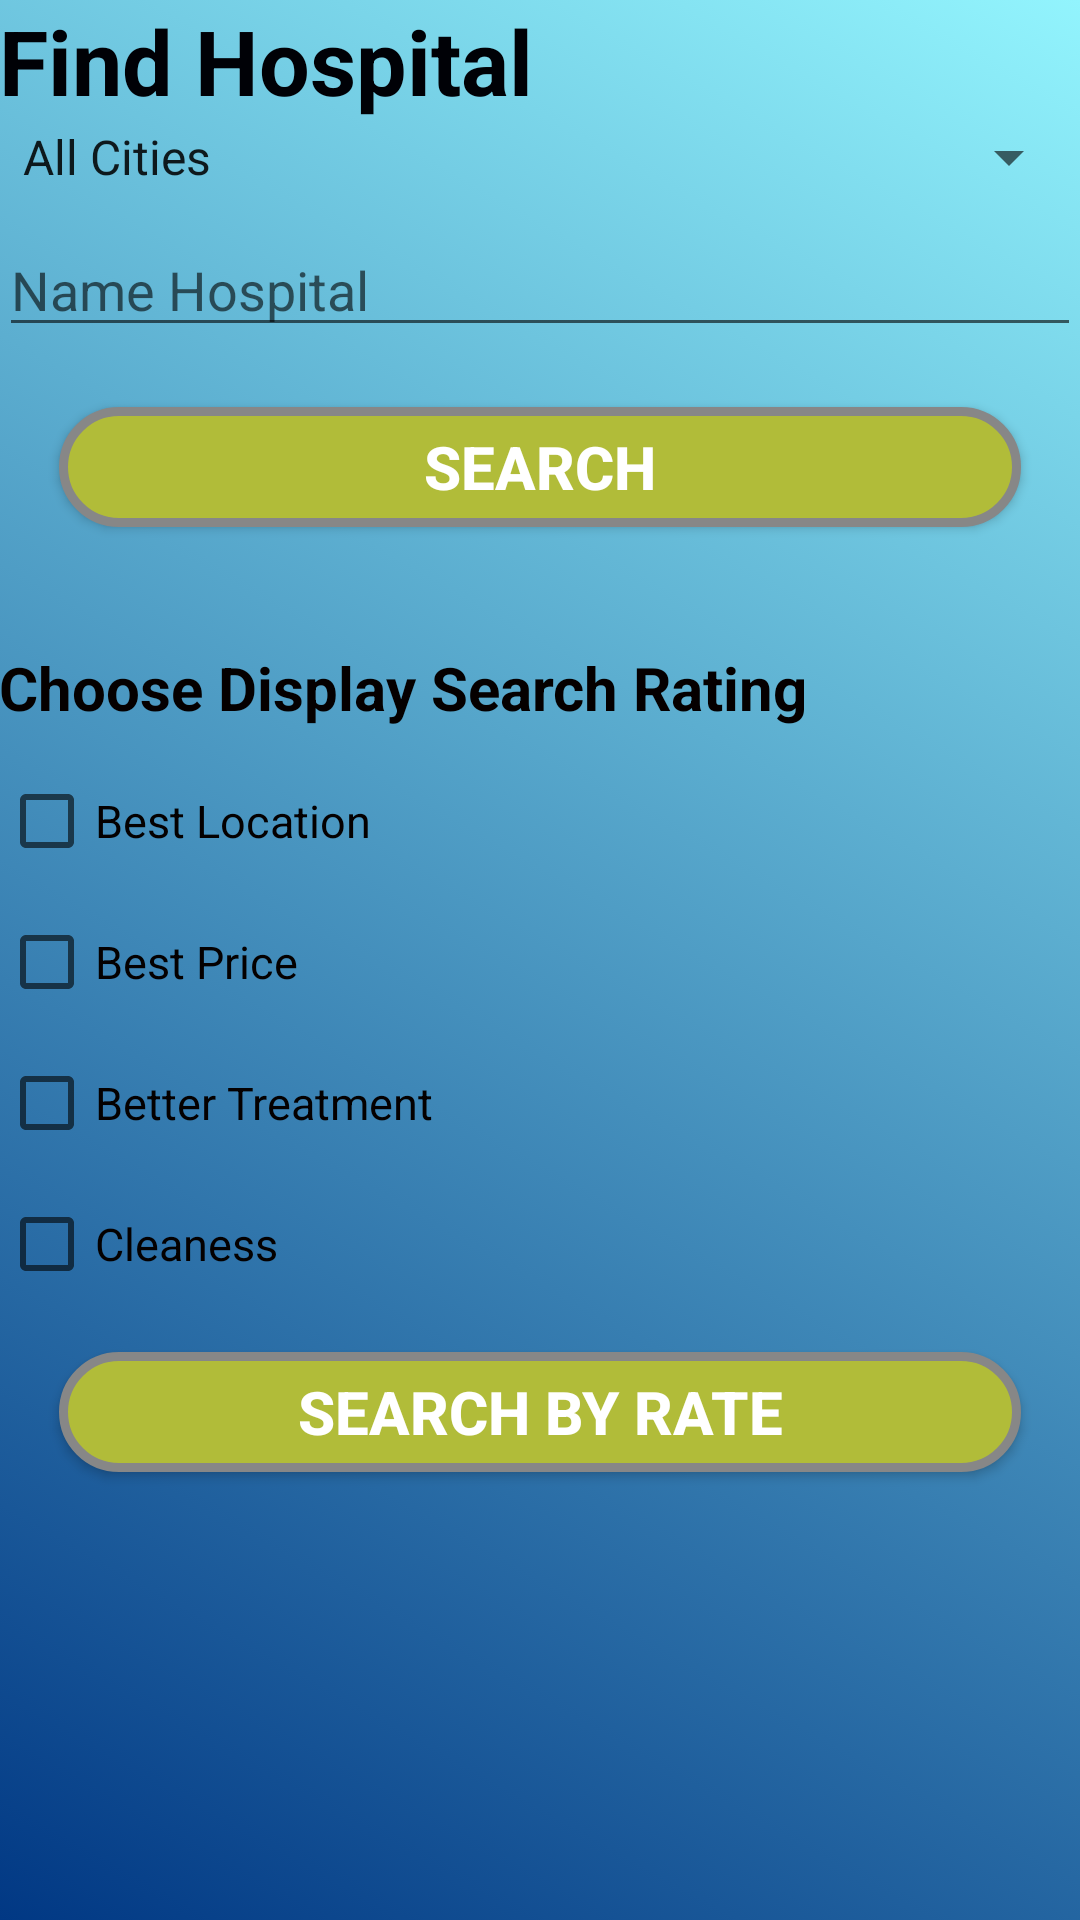

Here is an Android app screen rendered from its layout file. Give the layout XML and the strings, colors and styles it references.
<!-- AndroidManifest.xml: application theme AppTheme -->
<!-- res/layout/activity_seach_hospital.xml -->
<?xml version="1.0" encoding="utf-8"?>

<RelativeLayout xmlns:android="http://schemas.android.com/apk/res/android"
    xmlns:tools="http://schemas.android.com/tools"
    android:layout_width="match_parent"
    android:layout_height="match_parent"
    android:paddingBottom="@dimen/activity_vertical_margin"
    android:paddingLeft="@dimen/activity_horizontal_margin"
    android:paddingRight="@dimen/activity_horizontal_margin"
    android:paddingTop="@dimen/activity_vertical_margin"
    tools:context="com.hospital.snbhis.SeachHospital"
    android:background="@drawable/bg">

    <LinearLayout
        android:orientation="vertical"
        android:layout_width="match_parent"
        android:layout_height="match_parent">

        <TextView
            android:layout_width="match_parent"
            android:layout_height="wrap_content"
            android:text="Find Hospital"
            android:id="@+id/textView2"
            android:textStyle="bold"
            android:textSize="30dp"
            android:textColor="#000106" />

        <Spinner
            android:layout_width="match_parent"
            android:layout_height="wrap_content"
            android:entries="@+array/City"
            android:id="@+id/spinner"
          />

        <EditText
            android:layout_width="match_parent"
            android:layout_height="wrap_content"
            android:layout_marginTop="10dp"

            android:textSize="18dp"
            android:id="@+id/hospitalname"
            android:hint="Name Hospital" />

        <Button
            android:layout_width="match_parent"
            android:textColor="#ffffff"
            android:textSize="20sp"
            android:textStyle="bold"
            android:layout_height="40dp"
            android:layout_marginLeft="20dp"
            android:layout_marginRight="20dp"
            android:background="@drawable/button"
            android:text="Search"
            android:id="@+id/btnsearch1"
            android:layout_marginTop="20dp" />

        <TextView
            android:layout_width="match_parent"
            android:layout_height="wrap_content"
            android:text="Choose Display Search Rating"
            android:id="@+id/textView3"
            android:layout_marginTop="40dp"
            android:textStyle="bold"
            android:textSize="20dp"
            android:textColor="#050000" />

        <CheckBox
            android:layout_width="wrap_content"
            android:layout_height="wrap_content"
            android:text="Best Location"
            android:id="@+id/chLocation"
            android:layout_marginTop="15dp"
            android:textColor="#040000"
            android:textSize="15dp" />

        <CheckBox
            android:layout_width="wrap_content"
            android:layout_height="wrap_content"
            android:text="Best Price"
            android:id="@+id/chPrice"
            android:layout_marginTop="15dp"
            android:textColor="#040000"
            android:textSize="15dp" />

        <CheckBox
            android:layout_width="wrap_content"
            android:layout_height="wrap_content"
            android:text="Better Treatment"
            android:id="@+id/chTreatment"
            android:layout_marginTop="15dp"
            android:textColor="#040000"
            android:textSize="15dp" />

        <CheckBox
            android:layout_width="wrap_content"
            android:layout_height="wrap_content"
            android:text="Cleaness"
            android:id="@+id/chCleaness"
            android:layout_marginTop="15dp"
            android:textColor="#040000"
            android:textSize="15dp" />

        <Button
            android:layout_width="match_parent"
            android:textColor="#ffffff"
            android:textSize="20sp"
            android:textStyle="bold"
            android:layout_height="40dp"
            android:layout_marginLeft="20dp"
            android:layout_marginRight="20dp"
            android:background="@drawable/button"
            android:text="Search By Rate"
            android:id="@+id/btnsearch2"
            android:layout_marginTop="20dp" />
    </LinearLayout>
</RelativeLayout>
<!-- resources referenced by this layout -->
<resources>
  <string-array name="City">
          <item>All Cities</item>
          <item>Jeddah</item>
          <item>Riyadh</item>
          <item>Mecca</item>
          <item>Medina</item>
          <item>Al-Qassim</item>
          <item>Yanbu</item>
          <item>Dammam</item>
          <item>Najran</item>
          <item>Abha</item>
          <item>Asir</item>
      </string-array>
  <!-- drawable bg (drawable) -->
  <?xml version="1.0" encoding="utf-8"?>
  
  <selector xmlns:android="http://schemas.android.com/apk/res/android">
      <item>
          <shape>
              <gradient
                  android:angle="45"
                  android:startColor="#013884"
                  android:endColor="#92f4fd"
                  android:type="linear" />
          </shape>
      </item>
  </selector>
  <!-- drawable button (drawable) -->
  <?xml version="1.0" encoding="utf-8"?>
  
  <selector xmlns:android="http://schemas.android.com/apk/res/android">
      <item android:drawable="@drawable/buttonshape1"
          android:textStyle="bold"
  
          android:state_pressed="false"
          android:state_selected="true"
  
          />
  
      <item android:drawable="@drawable/buttonshape1"
  
          android:state_pressed="true"
          />
  
      <item android:drawable="@drawable/buttonshape"
  
          android:state_pressed="false"
          android:state_selected="false"
          />
  
  </selector>
  <style name="AppTheme" parent="Theme.AppCompat.Light.DarkActionBar">
          
          <item name="colorPrimary">@color/colorPrimary</item>
          <item name="colorPrimaryDark">@color/colorPrimaryDark</item>
          <item name="colorAccent">@color/colorAccent</item>
      </style>
  <!-- drawable buttonshape1 (drawable) -->
  <?xml version="1.0" encoding="utf-8"?>
  
  <shape xmlns:android="http://schemas.android.com/apk/res/android" android:shape="rectangle" >
      <corners
          android:radius="30dp"
          />
      <solid
          android:color="#A56FBC"
          />
      <padding
          android:left="0dp"
          android:top="0dp"
          android:right="0dp"
          android:bottom="0dp"
          />
      <size
          android:width="270dp"
          android:height="60dp"
          />
      <stroke
          android:width="3dp"
          android:color="#878787"
          />
  </shape>
  <!-- drawable buttonshape (drawable) -->
  <?xml version="1.0" encoding="utf-8"?>
  
  <shape xmlns:android="http://schemas.android.com/apk/res/android" android:shape="rectangle" >
      <corners
          android:radius="30dp"
          />
      <solid
          android:color="#b1bc39"
          />
      <padding
          android:left="0dp"
          android:top="0dp"
          android:right="0dp"
          android:bottom="0dp"
          />
      <size
          android:width="270dp"
          android:height="60dp"
          />
      <stroke
          android:width="3dp"
          android:color="#878787"
          />
  </shape>
  <color name="colorPrimary">#3F51B5</color>
  <color name="colorPrimaryDark">#303F9F</color>
  <color name="colorAccent">#4760ec</color>
</resources>
